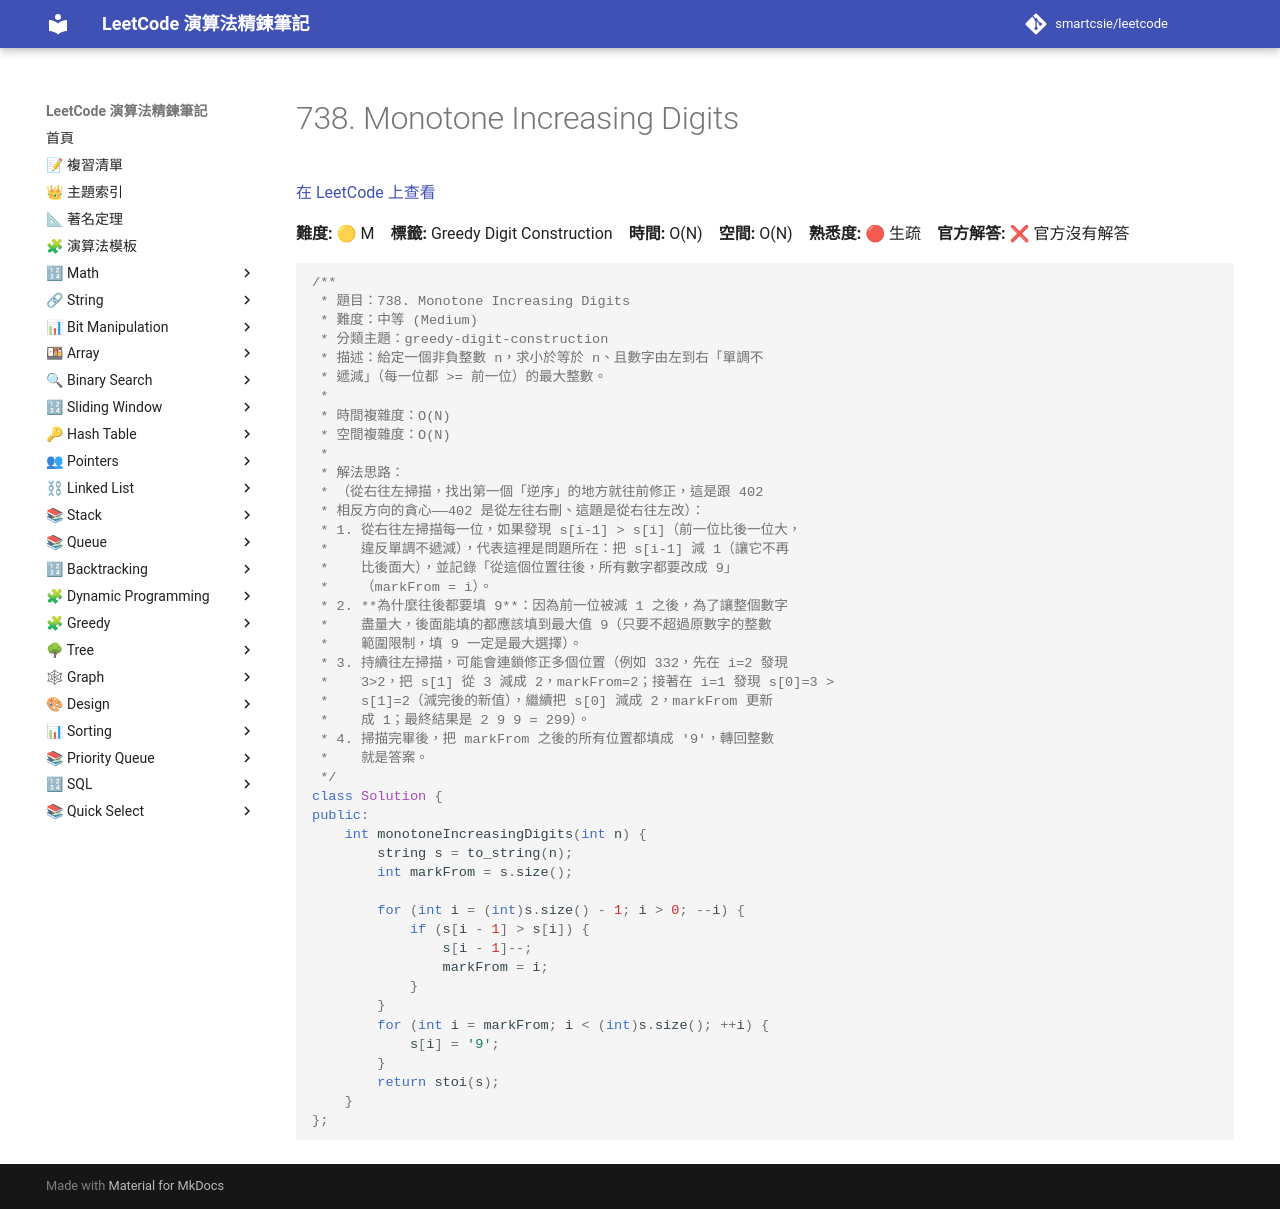

repository: smartcsie/leetcode · page: problems/0738/index.html · generator: mkdocs

# 738. Monotone Increasing Digits

[在 LeetCode 上查看](https://leetcode.com/problems/monotone-increasing-digits/)

**難度:** 🟡 M　**標籤:** Greedy Digit Construction　**時間:** O(N)　**空間:** O(N)　**熟悉度:** 🔴 生疏　**官方解答:** ❌ 官方沒有解答

```cpp
/**
 * 題目：738. Monotone Increasing Digits
 * 難度：中等 (Medium)
 * 分類主題：greedy-digit-construction
 * 描述：給定一個非負整數 n，求小於等於 n、且數字由左到右「單調不
 * 遞減」（每一位都 >= 前一位）的最大整數。
 *
 * 時間複雜度：O(N)
 * 空間複雜度：O(N)
 *
 * 解法思路：
 * （從右往左掃描，找出第一個「逆序」的地方就往前修正，這是跟 402
 * 相反方向的貪心——402 是從左往右刪、這題是從右往左改）：
 * 1. 從右往左掃描每一位，如果發現 s[i-1] > s[i]（前一位比後一位大，
 *    違反單調不遞減），代表這裡是問題所在：把 s[i-1] 減 1（讓它不再
 *    比後面大），並記錄「從這個位置往後，所有數字都要改成 9」
 *    （markFrom = i）。
 * 2. **為什麼往後都要填 9**：因為前一位被減 1 之後，為了讓整個數字
 *    盡量大，後面能填的都應該填到最大值 9（只要不超過原數字的整數
 *    範圍限制，填 9 一定是最大選擇）。
 * 3. 持續往左掃描，可能會連鎖修正多個位置（例如 332，先在 i=2 發現
 *    3>2，把 s[1] 從 3 減成 2，markFrom=2；接著在 i=1 發現 s[0]=3 >
 *    s[1]=2（減完後的新值），繼續把 s[0] 減成 2，markFrom 更新
 *    成 1；最終結果是 2 9 9 = 299）。
 * 4. 掃描完畢後，把 markFrom 之後的所有位置都填成 '9'，轉回整數
 *    就是答案。
 */
class Solution {
public:
    int monotoneIncreasingDigits(int n) {
        string s = to_string(n);
        int markFrom = s.size();

        for (int i = (int)s.size() - 1; i > 0; --i) {
            if (s[i - 1] > s[i]) {
                s[i - 1]--;
                markFrom = i;
            }
        }
        for (int i = markFrom; i < (int)s.size(); ++i) {
            s[i] = '9';
        }
        return stoi(s);
    }
};
```
